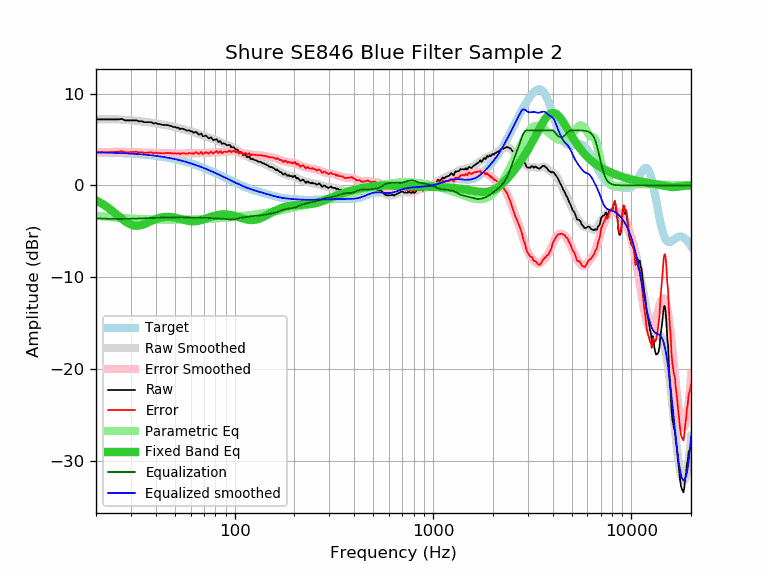

The file beside this chart, header and first rows:
frequency, raw, error, smoothed, error_smoothed, equalization, parametric_eq, equalized_raw, equalized_smoothed, target
20, 7.19, 3.60, 7.18, 3.58, -3.58, -1.63, 3.61, 3.59, 3.59
21, 7.19, 3.61, 7.19, 3.61, -3.61, -1.88, 3.58, 3.58, 3.58
22, 7.19, 3.62, 7.20, 3.63, -3.63, -2.14, 3.56, 3.57, 3.57
23, 7.19, 3.63, 7.20, 3.64, -3.64, -2.43, 3.55, 3.56, 3.56
24, 7.19, 3.64, 7.20, 3.65, -3.65, -2.74, 3.54, 3.55, 3.55
25, 7.19, 3.65, 7.20, 3.66, -3.66, -3.05, 3.53, 3.54, 3.54
26, 7.19, 3.66, 7.18, 3.66, -3.66, -3.36, 3.53, 3.53, 3.53
27, 7.25, 3.74, 7.17, 3.66, -3.66, -3.65, 3.59, 3.51, 3.51
28, 7.09, 3.59, 7.15, 3.65, -3.65, -3.91, 3.44, 3.50, 3.50
29, 7.09, 3.61, 7.12, 3.64, -3.64, -4.13, 3.45, 3.48, 3.48
30, 7.09, 3.63, 7.10, 3.64, -3.64, -4.28, 3.45, 3.46, 3.46
31, 7.09, 3.65, 7.07, 3.63, -3.63, -4.37, 3.46, 3.44, 3.44
32, 7.09, 3.67, 7.04, 3.62, -3.62, -4.40, 3.47, 3.42, 3.42
33, 6.97, 3.57, 7.01, 3.60, -3.60, -4.38, 3.37, 3.40, 3.40
34, 7.00, 3.62, 6.97, 3.59, -3.59, -4.31, 3.41, 3.38, 3.38
35, 6.89, 3.53, 6.94, 3.58, -3.58, -4.22, 3.31, 3.36, 3.36
36, 6.89, 3.56, 6.91, 3.57, -3.57, -4.11, 3.32, 3.33, 3.33
37, 6.89, 3.58, 6.87, 3.56, -3.56, -3.99, 3.33, 3.31, 3.31
38, 6.89, 3.61, 6.83, 3.55, -3.55, -3.88, 3.34, 3.28, 3.28
39, 6.73, 3.48, 6.79, 3.54, -3.54, -3.77, 3.19, 3.25, 3.25
40, 6.81, 3.59, 6.76, 3.53, -3.53, -3.68, 3.28, 3.22, 3.22
41, 6.69, 3.50, 6.72, 3.53, -3.53, -3.60, 3.16, 3.19, 3.19
42, 6.69, 3.53, 6.68, 3.52, -3.52, -3.53, 3.17, 3.16, 3.16
43, 6.60, 3.47, 6.64, 3.52, -3.52, -3.48, 3.08, 3.13, 3.13
44, 6.59, 3.50, 6.61, 3.51, -3.51, -3.45, 3.08, 3.09, 3.09
45, 6.59, 3.53, 6.57, 3.51, -3.51, -3.43, 3.08, 3.06, 3.06
46, 6.57, 3.55, 6.53, 3.51, -3.51, -3.43, 3.06, 3.02, 3.02
47, 6.49, 3.50, 6.49, 3.51, -3.51, -3.43, 2.98, 2.99, 2.99
48, 6.48, 3.53, 6.45, 3.50, -3.50, -3.45, 2.98, 2.95, 2.95
49, 6.36, 3.45, 6.40, 3.49, -3.49, -3.48, 2.87, 2.91, 2.91
50, 6.37, 3.50, 6.35, 3.49, -3.49, -3.51, 2.88, 2.87, 2.87
51, 6.29, 3.47, 6.31, 3.48, -3.48, -3.55, 2.81, 2.82, 2.82
52, 6.29, 3.51, 6.26, 3.48, -3.48, -3.60, 2.81, 2.78, 2.78
53, 6.13, 3.39, 6.21, 3.48, -3.48, -3.64, 2.65, 2.74, 2.74
54, 6.21, 3.52, 6.17, 3.47, -3.47, -3.69, 2.74, 2.69, 2.69
55, 6.15, 3.50, 6.12, 3.48, -3.48, -3.74, 2.67, 2.65, 2.65
56, 6.09, 3.49, 6.08, 3.48, -3.48, -3.78, 2.61, 2.60, 2.60
57, 6.00, 3.45, 6.04, 3.48, -3.48, -3.82, 2.52, 2.55, 2.55
58, 5.98, 3.47, 5.99, 3.49, -3.49, -3.85, 2.49, 2.51, 2.51
59, 6.00, 3.54, 5.95, 3.49, -3.49, -3.88, 2.51, 2.46, 2.46
60, 5.89, 3.48, 5.91, 3.50, -3.50, -3.90, 2.39, 2.41, 2.41
61, 5.88, 3.52, 5.86, 3.50, -3.50, -3.91, 2.38, 2.36, 2.36
62, 5.73, 3.42, 5.82, 3.51, -3.51, -3.91, 2.22, 2.31, 2.31
63, 5.79, 3.53, 5.77, 3.51, -3.51, -3.91, 2.28, 2.26, 2.26
64, 5.83, 3.62, 5.72, 3.52, -3.52, -3.89, 2.31, 2.21, 2.21
65, 5.67, 3.52, 5.67, 3.52, -3.52, -3.87, 2.15, 2.15, 2.15
66, 5.53, 3.43, 5.62, 3.52, -3.52, -3.85, 2.01, 2.10, 2.10
67, 5.58, 3.53, 5.57, 3.52, -3.52, -3.81, 2.06, 2.05, 2.05
68, 5.64, 3.65, 5.52, 3.52, -3.52, -3.77, 2.12, 1.99, 1.99
69, 5.35, 3.41, 5.47, 3.52, -3.52, -3.73, 1.83, 1.94, 1.94
70, 5.36, 3.47, 5.41, 3.53, -3.53, -3.69, 1.83, 1.89, 1.89
71, 5.42, 3.59, 5.36, 3.53, -3.53, -3.64, 1.89, 1.83, 1.83
72, 5.39, 3.61, 5.31, 3.53, -3.53, -3.60, 1.86, 1.78, 1.78
73, 5.25, 3.53, 5.26, 3.54, -3.54, -3.55, 1.71, 1.73, 1.73
74, 5.12, 3.45, 5.22, 3.55, -3.55, -3.51, 1.57, 1.67, 1.67
75, 5.18, 3.56, 5.17, 3.55, -3.55, -3.46, 1.63, 1.62, 1.62
76, 5.24, 3.68, 5.13, 3.56, -3.56, -3.42, 1.68, 1.56, 1.56
77, 5.07, 3.56, 5.08, 3.58, -3.58, -3.38, 1.49, 1.51, 1.51
78, 4.92, 3.47, 5.04, 3.59, -3.59, -3.35, 1.33, 1.45, 1.45
79, 4.98, 3.58, 5.00, 3.60, -3.60, -3.31, 1.38, 1.40, 1.40
... 553 more rows
